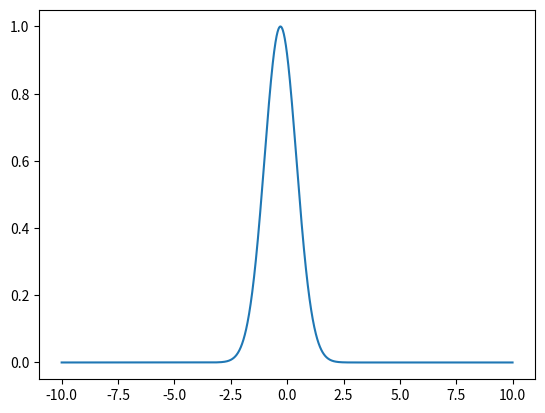

Write the Python code that produced this figure.
#advecion equation 1d euler scheme
import numpy as np
import matplotlib.pyplot as plt

i=np.arange(-10,10,0.01)
j=np.arange(-10,10,0.01)

u_1=np.zeros([len(j),len(i)])


def exact_solution(j,x):
    v=0
    t=0
    u_1[0,j]=np.exp(-((x+0.3)**2-v*t))


def euler_scheme1(n,l,j,i):
    v=0.5
    delta_t=0.05
    delta_x=0.05
    a=(v*delta_t)/(2*delta_x)
    u_1[n,l]=u_1[j+1,i]-a*(u_1[j+2,i]-u_1[j,i])
    #print(u_1[j,i+1])


t=0
for z in np.arange(-10,10,0.01):
    exact_solution(t,z)
    t=t+1

plt.plot(j,u_1[0,:])
plt.show()
print(u_1)

